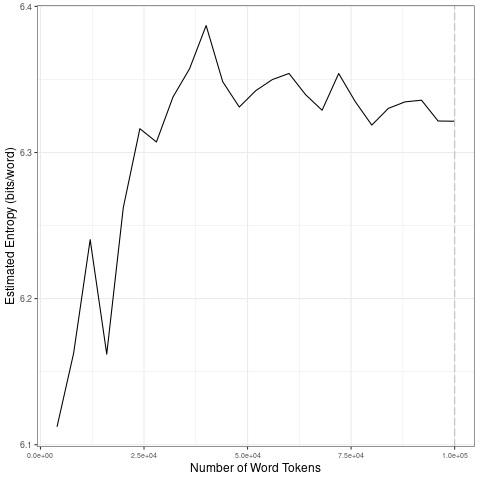

The file beside this chart, header and first rows:
file, entropy.Corpus.Size, entropy.Entropy, sd.Corpus.Size, sd.SD
data/2021_by_fr/2021-11-26_tokens_1-gram…, 4000, 6.112, 20000, 0.06189
data/2021_by_fr/2021-11-26_tokens_1-gram…, 8000, 6.163, 40000, 0.03215
data/2021_by_fr/2021-11-26_tokens_1-gram…, 12000, 6.24, 60000, 0.00893
data/2021_by_fr/2021-11-26_tokens_1-gram…, 16000, 6.162, 80000, 0.01308
data/2021_by_fr/2021-11-26_tokens_1-gram…, 20000, 6.262, 1e+05, 0.006936
data/2021_by_fr/2021-11-26_tokens_1-gram…, 24000, 6.316, 20000, 0.06189
data/2021_by_fr/2021-11-26_tokens_1-gram…, 28000, 6.307, 40000, 0.03215
data/2021_by_fr/2021-11-26_tokens_1-gram…, 32000, 6.338, 60000, 0.00893
data/2021_by_fr/2021-11-26_tokens_1-gram…, 36000, 6.357, 80000, 0.01308
data/2021_by_fr/2021-11-26_tokens_1-gram…, 40000, 6.387, 1e+05, 0.006936
data/2021_by_fr/2021-11-26_tokens_1-gram…, 44000, 6.348, 20000, 0.06189
data/2021_by_fr/2021-11-26_tokens_1-gram…, 48000, 6.331, 40000, 0.03215
data/2021_by_fr/2021-11-26_tokens_1-gram…, 52000, 6.342, 60000, 0.00893
data/2021_by_fr/2021-11-26_tokens_1-gram…, 56000, 6.35, 80000, 0.01308
data/2021_by_fr/2021-11-26_tokens_1-gram…, 60000, 6.354, 1e+05, 0.006936
data/2021_by_fr/2021-11-26_tokens_1-gram…, 64000, 6.34, 20000, 0.06189
data/2021_by_fr/2021-11-26_tokens_1-gram…, 68000, 6.329, 40000, 0.03215
data/2021_by_fr/2021-11-26_tokens_1-gram…, 72000, 6.354, 60000, 0.00893
data/2021_by_fr/2021-11-26_tokens_1-gram…, 76000, 6.335, 80000, 0.01308
data/2021_by_fr/2021-11-26_tokens_1-gram…, 80000, 6.319, 1e+05, 0.006936
data/2021_by_fr/2021-11-26_tokens_1-gram…, 84000, 6.33, 20000, 0.06189
data/2021_by_fr/2021-11-26_tokens_1-gram…, 88000, 6.335, 40000, 0.03215
data/2021_by_fr/2021-11-26_tokens_1-gram…, 92000, 6.336, 60000, 0.00893
data/2021_by_fr/2021-11-26_tokens_1-gram…, 96000, 6.322, 80000, 0.01308
data/2021_by_fr/2021-11-26_tokens_1-gram…, 1e+05, 6.321, 1e+05, 0.006936
